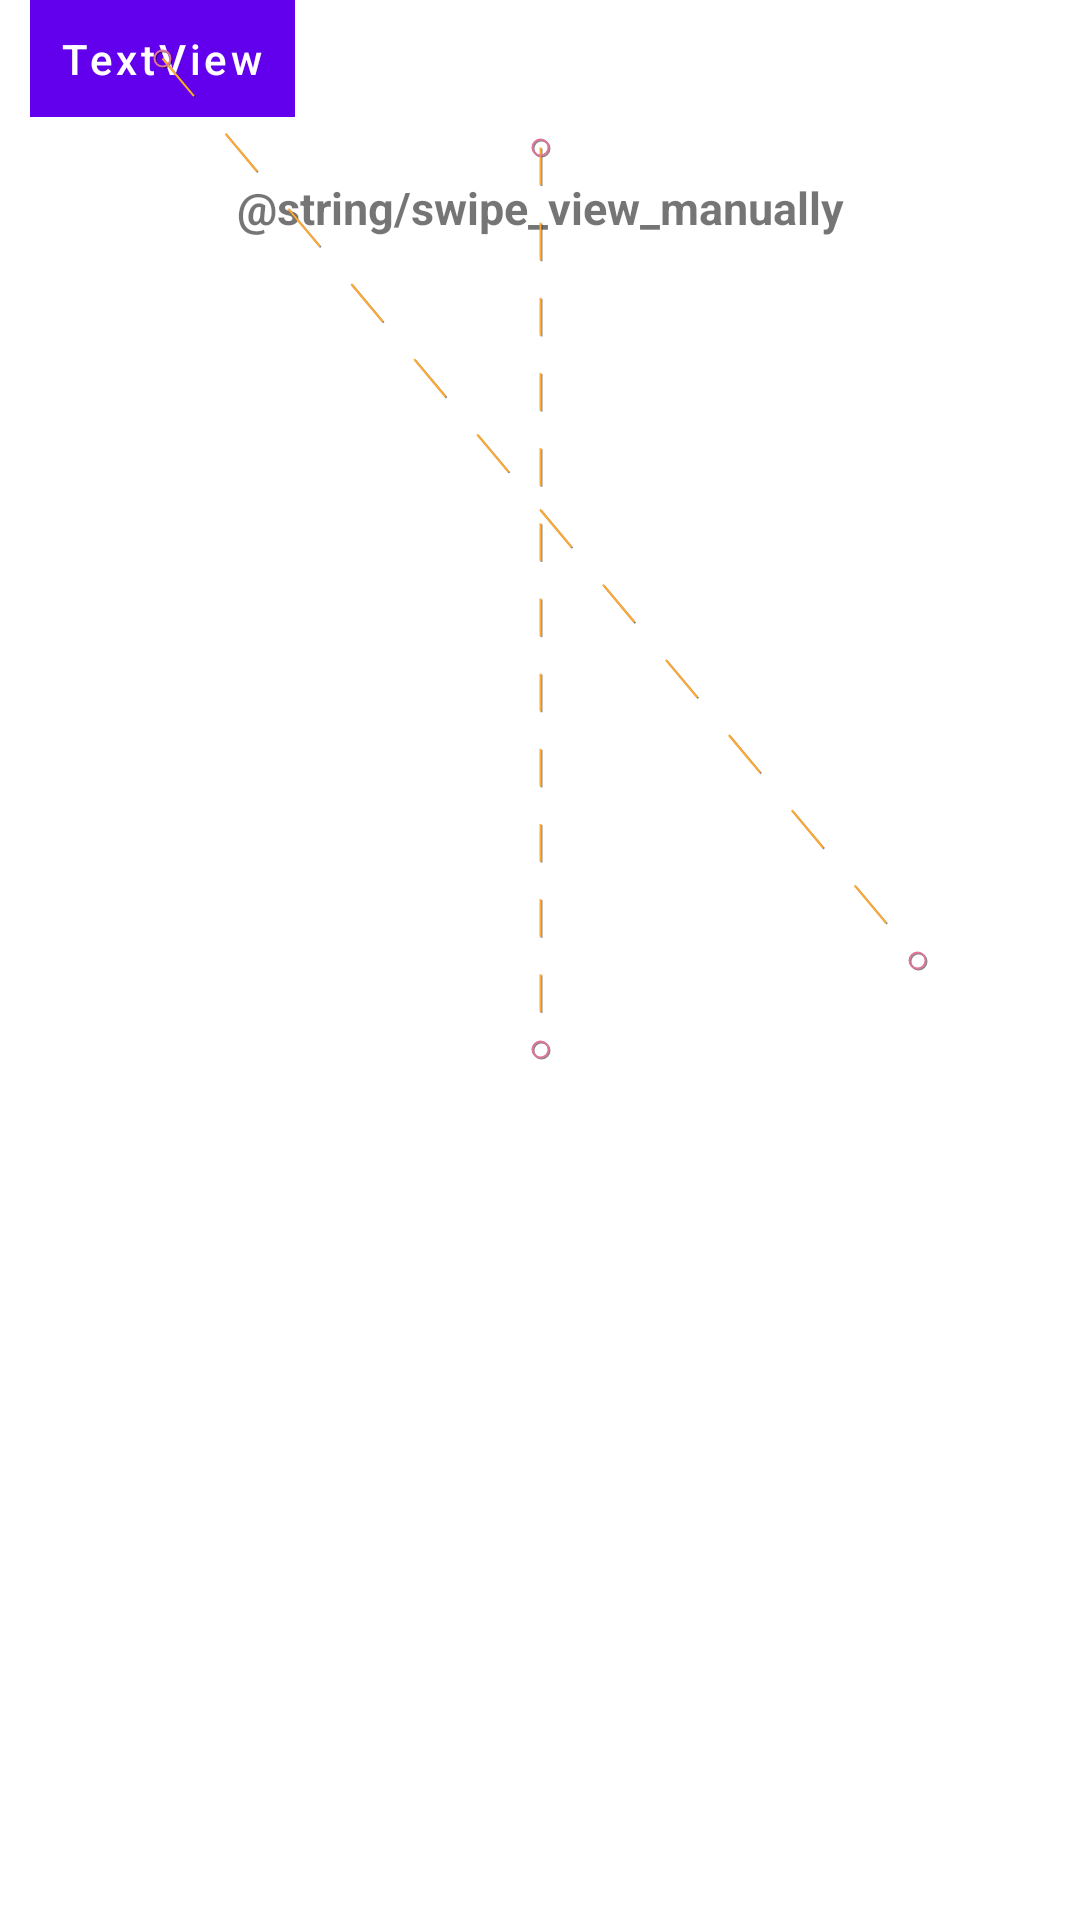

Android layout source for this screen:
<!-- AndroidManifest.xml: application theme AppTheme -->
<!-- res/layout/motion_scene_4.xml -->
<?xml version="1.0" encoding="utf-8"?>
<androidx.constraintlayout.motion.widget.MotionLayout xmlns:android="http://schemas.android.com/apk/res/android"
    xmlns:app="http://schemas.android.com/apk/res-auto"
    android:layout_width="match_parent"
    android:layout_height="match_parent"
    android:paddingStart="10dp"
    android:paddingEnd="10dp"
    app:showPaths="true"
    app:layoutDescription="@xml/motion_scene_4">

    <TextView
        android:id="@+id/tvTextView"
        android:layout_width="wrap_content"
        android:layout_height="wrap_content"
        android:gravity="center"
        android:padding="10dp"
        android:text="@string/text_view"
        android:textAllCaps="false"
        android:textAppearance="@style/TextAppearance.MaterialComponents.Button"
        android:textColor="@android:color/background_light" />

    <TextView
        android:id="@+id/textView"
        android:layout_width="wrap_content"
        android:layout_height="wrap_content"
        android:text="@string/swipe_view_manually"
        android:textAllCaps="false"
        android:textSize="15sp"
        android:textStyle="bold"
        android:translationY="20dp"
        app:layout_constraintEnd_toEndOf="parent"
        app:layout_constraintStart_toStartOf="parent"
        app:layout_constraintTop_toBottomOf="@+id/tvTextView" />

</androidx.constraintlayout.motion.widget.MotionLayout>
<!-- resources referenced by this layout -->
<resources>
  <string name="text_view">TextView</string>
  <style name="AppTheme" parent="Theme.MaterialComponents.DayNight.DarkActionBar">
          
          <item name="colorPrimary">@color/colorPrimary</item>
          <item name="colorPrimaryDark">@color/colorPrimaryDark</item>
          <item name="colorAccent">@color/colorAccent</item>
      </style>
  <color name="colorPrimary">#6200EE</color>
  <color name="colorPrimaryDark">#3700B3</color>
  <color name="colorAccent">#03DAC5</color>
</resources>
